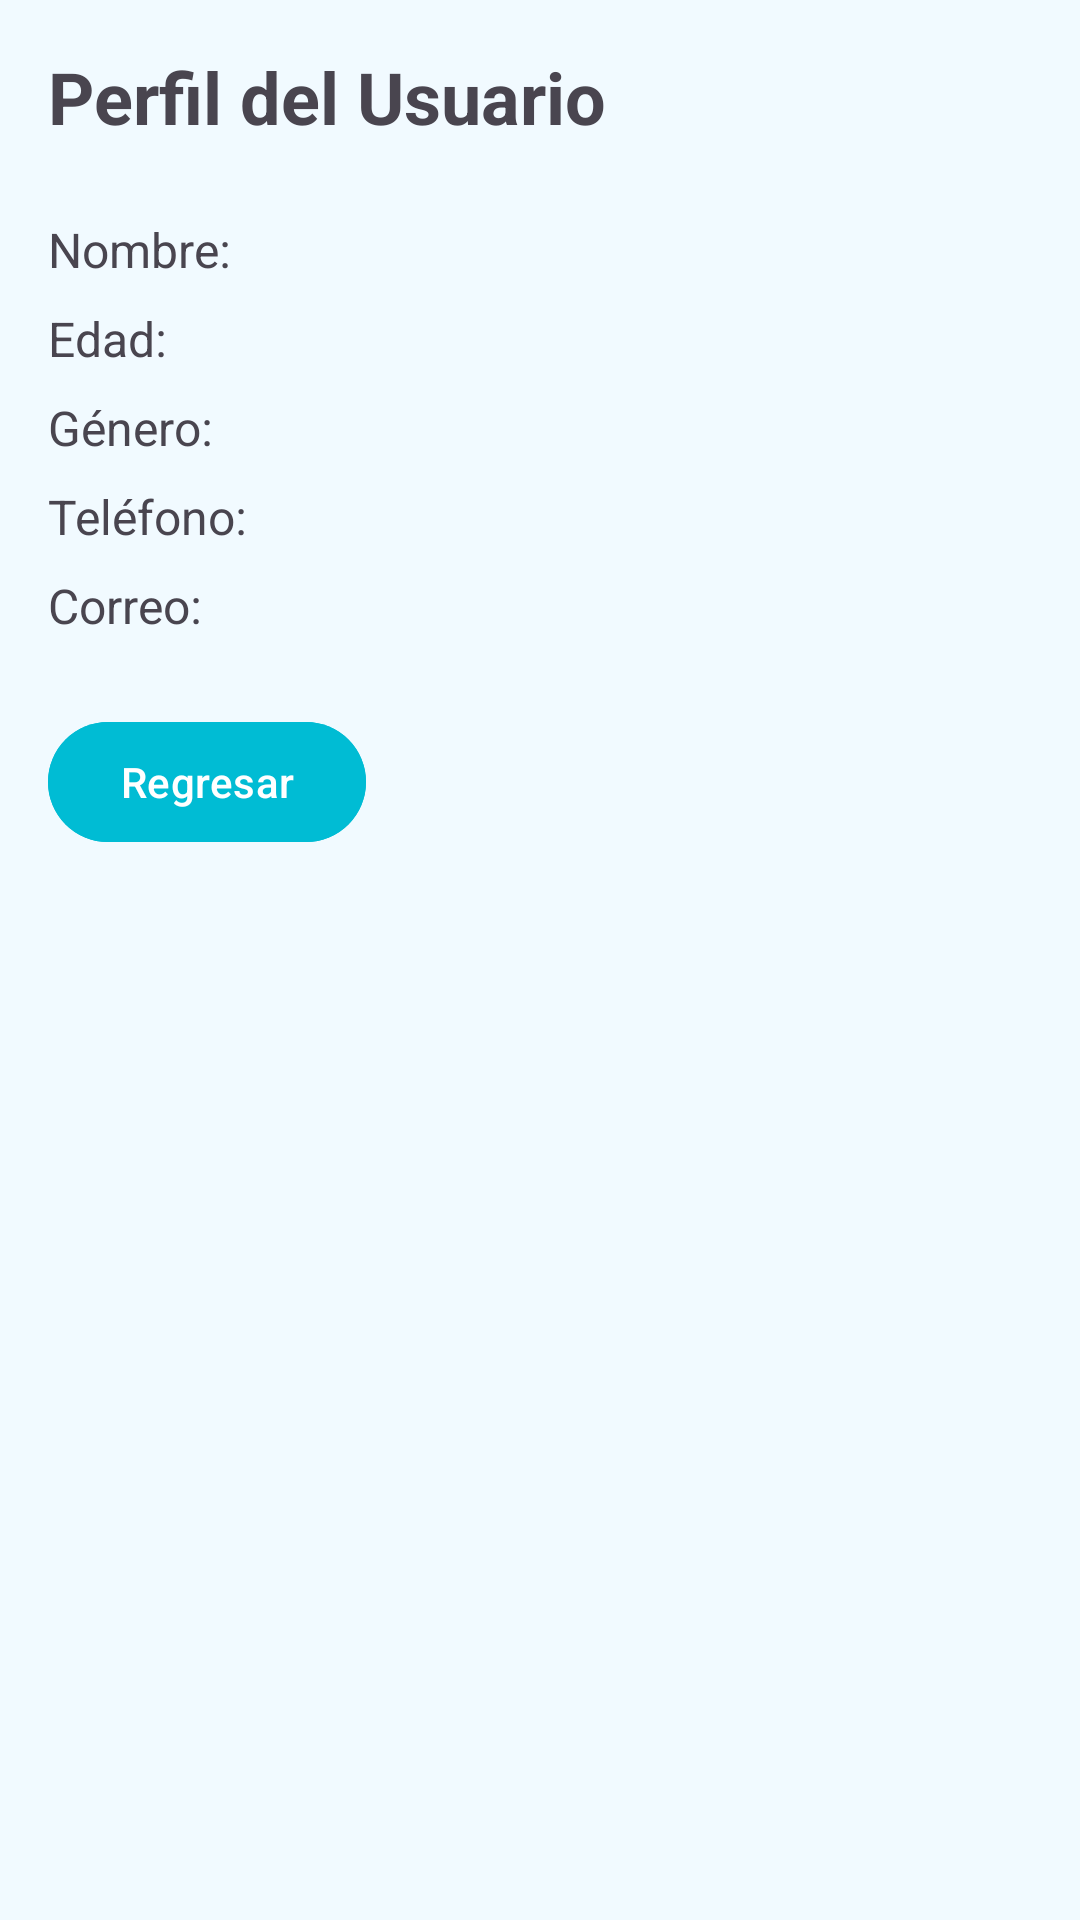

Write the Android layout XML for this screen, with the resource values it uses.
<!-- AndroidManifest.xml: application theme Theme.CalculadoraDosificadora -->
<!-- res/layout/activity_perfil_titular.xml -->
<?xml version="1.0" encoding="utf-8"?>
<LinearLayout xmlns:android="http://schemas.android.com/apk/res/android"
    xmlns:app="http://schemas.android.com/apk/res-auto"
    android:layout_width="match_parent"
    android:layout_height="match_parent"
    android:orientation="vertical"
    android:padding="16dp"
    android:background="@color/colorPeach">

    <TextView
        android:layout_width="match_parent"
        android:layout_height="wrap_content"
        android:text="Perfil del Usuario"
        android:textSize="24sp"
        android:textStyle="bold"
        android:layout_marginBottom="24dp"/>

    <TextView
        android:layout_width="match_parent"
        android:layout_height="wrap_content"
        android:text="Nombre:"
        android:textSize="16sp"
        android:layout_marginBottom="8dp"/>

    <TextView
        android:layout_width="match_parent"
        android:layout_height="wrap_content"
        android:text="Edad:"
        android:textSize="16sp"
        android:layout_marginBottom="8dp"/>

    <TextView
        android:layout_width="match_parent"
        android:layout_height="wrap_content"
        android:text="Género:"
        android:textSize="16sp"
        android:layout_marginBottom="8dp"/>

    <TextView
        android:layout_width="match_parent"
        android:layout_height="wrap_content"
        android:text="Teléfono:"
        android:textSize="16sp"
        android:layout_marginBottom="8dp"/>

    <TextView
        android:layout_width="match_parent"
        android:layout_height="wrap_content"
        android:text="Correo:"
        android:textSize="16sp"
        android:layout_marginBottom="24dp"/>

    <Button
        android:id="@+id/btnBack"
        android:layout_width="wrap_content"
        android:layout_height="wrap_content"
        android:text="Regresar"
        android:backgroundTint="@color/colorPrimary"/>
</LinearLayout>
<!-- resources referenced by this layout -->
<resources>
  <color name="colorPeach">#F1FAFF</color>
  <color name="colorPrimary">#00BCD4</color>
  <style name="Theme.CalculadoraDosificadora" parent="Base.Theme.CalculadoraDosificadora" />
  <style name="Base.Theme.CalculadoraDosificadora" parent="Theme.Material3.DayNight.NoActionBar">
          
          
      </style>
</resources>
